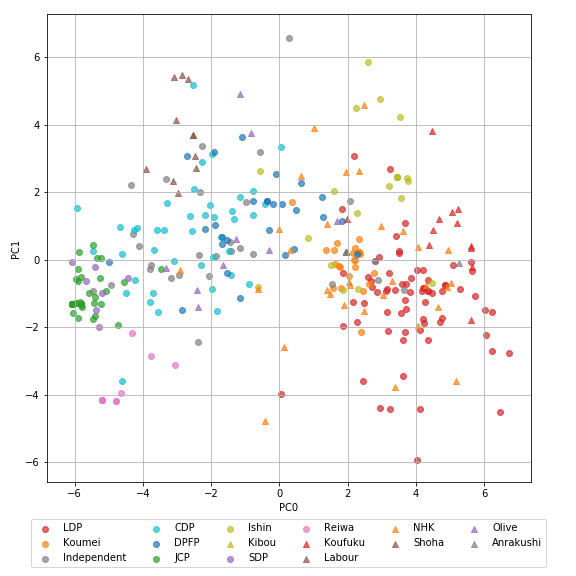

The file beside this chart, header and first rows:
5.620755912006479171e+00, -1.774057906329005174e+00
4.755143032203364761e+00, -9.147262945672172130e-01
-5.245643079900221828e+00, -5.438606896420740133e-01
-2.861065452276454923e+00, 5.474910340274944609e+00
4.467327346879124583e+00, -9.749419281514990487e-01
-4.239183324113468210e+00, -6.091897510354026268e-01
1.939150603061462697e+00, 2.330480831376081086e-01
-2.846794841284085109e+00, -1.494402441211301058e+00
4.068205117430995443e+00, -1.949719066790068345e+00
3.032991720661184054e+00, -1.046570992735673222e+00
3.836831679217423297e+00, -9.459899570666633339e-01
-5.476814083663493982e+00, 2.545416332969597240e-01
-2.065713613844311070e+00, -4.848913008989391149e-01
2.171829181324496094e+00, -1.260340323895891013e+00
2.974885498897372749e+00, 9.975616442512426074e-01
2.067996303289778126e+00, -7.447909791211205777e-01
3.516992886821141528e+00, 2.068708110777965903e-01
-1.831783880360428718e+00, -1.521648494938026452e+00
3.552718442637890384e+00, -1.564467711058653121e+00
-1.869050282274387964e+00, 1.230630809151326138e-01
3.398110881716880805e+00, -3.759018061276024003e+00
2.816943429406417732e+00, -2.674719800624083058e-02
-4.932493954532872316e+00, -7.357310746421006353e-01
5.041112735402706768e+00, -6.940958703154390674e-01
2.495420376032177145e+00, -1.294540402977748528e+00
-7.595281633441729463e-01, 1.674449431360609253e-01
2.467619082073909897e+00, 4.600619292656748627e+00
1.957720052111015185e+00, 2.591745419832063302e+00
-5.763882007792110462e-01, 2.635003389542457164e+00
-1.969942788431655822e+00, -8.717042822409386549e-01
-5.826871382951844147e+00, -5.050448514401423283e-01
4.202227730107486181e+00, -8.262178821537132789e-01
2.051304572961649697e+00, -6.739974698762903893e-01
4.204196137676946776e+00, -1.748614398716803020e+00
-1.160258252841680493e+00, 1.869448689140059683e+00
4.716263880462324032e+00, -1.848851795725479308e+00
-4.503987974726330279e+00, -9.956338559880925088e-01
1.285938532651488830e-01, -2.579302262854506811e+00
7.359792512194676672e-02, 1.641253577338661618e+00
-5.819480235657785272e+00, -1.310333388203994254e+00
2.383320269777377209e+00, -2.131193961225499311e+00
3.227800806374757858e+00, 2.184354732200719962e+00
1.939150603061463585e+00, 2.330480831376061657e-01
-4.348692598661140218e-01, 1.650519500441801846e+00
3.243773276566109587e+00, 2.686446535362303045e+00
4.478344799468465531e+00, 3.808148099297360201e+00
3.030570213344845332e-01, 2.983759399348668295e-01
2.700288211925260473e+00, -6.152633556109213808e-01
-2.495073568400004493e+00, 2.113097379302955492e+00
4.760117962200342667e+00, -1.718989048869272951e+00
1.939150603061463585e+00, 2.330480831376061657e-01
-5.424186514220975752e+00, -1.270486896552593281e+00
4.868727273766931596e+00, -7.415541364386524226e-01
-4.668561065303297397e+00, 9.836263596622873973e-01
2.606479576910710527e+00, -5.131944989899434040e-01
1.819809592821114208e+00, -8.461476208980716063e-01
-8.331872625749611183e-01, 3.772914130299807933e+00
-3.594822544484294724e+00, 8.784392885693266262e-01
-5.849384291418019188e+00, -1.241266980399374775e+00
-1.052147792304185814e-01, 2.542869543039642188e+00
1.547799053971725680e+00, -7.219010442744715483e-01
... 283 more rows
